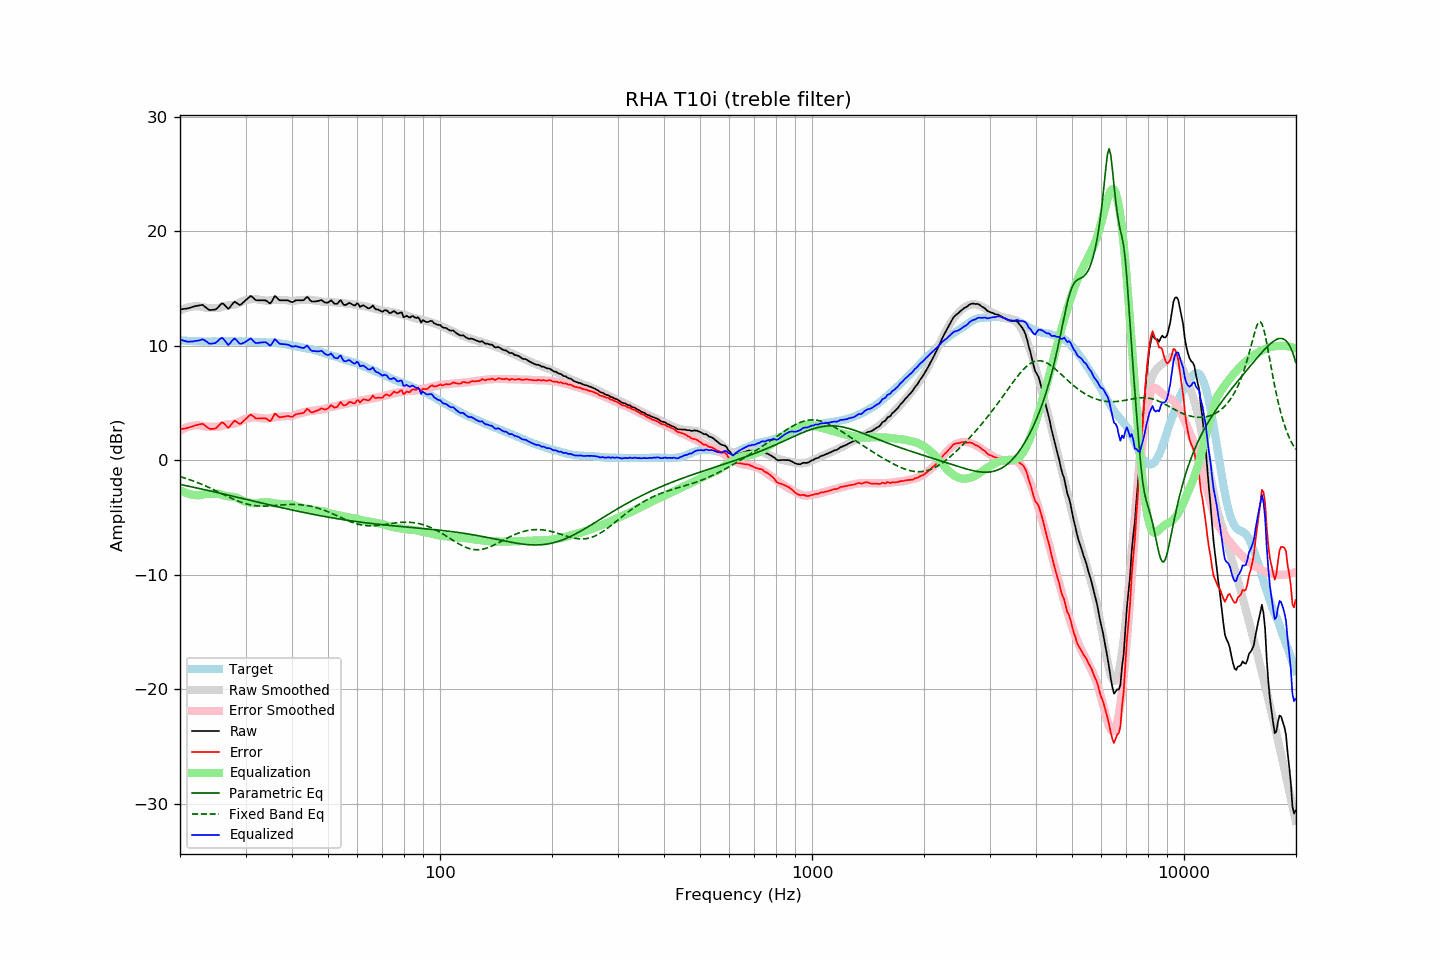

Source data for this figure (header and first rows):
frequency, raw, error, smoothed, error_smoothed, equalization, parametric_eq, fixed_band_eq, equalized_raw, equalized_smoothed, target
20.00, 13.17, 2.69, 13.08, 2.61, -2.61, -2.11, -1.43, 10.56, 10.48, 10.47
20.20, 13.19, 2.72, 13.15, 2.68, -2.68, -2.13, -1.47, 10.50, 10.47, 10.46
20.40, 13.21, 2.75, 13.21, 2.75, -2.75, -2.16, -1.51, 10.46, 10.46, 10.45
20.61, 13.22, 2.77, 13.26, 2.81, -2.81, -2.19, -1.56, 10.41, 10.45, 10.45
20.81, 13.25, 2.81, 13.31, 2.87, -2.87, -2.22, -1.60, 10.38, 10.44, 10.43
21.02, 13.27, 2.83, 13.35, 2.91, -2.91, -2.25, -1.65, 10.35, 10.43, 10.43
21.23, 13.32, 2.89, 13.38, 2.96, -2.96, -2.28, -1.69, 10.36, 10.42, 10.42
21.44, 13.36, 2.92, 13.41, 2.99, -2.99, -2.31, -1.74, 10.37, 10.42, 10.43
21.66, 13.39, 2.97, 13.43, 3.02, -3.02, -2.34, -1.79, 10.38, 10.41, 10.42
21.87, 13.45, 3.03, 13.44, 3.04, -3.04, -2.37, -1.85, 10.41, 10.40, 10.41
22.09, 13.48, 3.07, 13.45, 3.05, -3.05, -2.40, -1.90, 10.42, 10.40, 10.40
22.31, 13.50, 3.09, 13.45, 3.06, -3.06, -2.43, -1.95, 10.44, 10.39, 10.40
22.54, 13.52, 3.12, 13.44, 3.05, -3.05, -2.46, -2.01, 10.47, 10.39, 10.39
22.76, 13.55, 3.16, 13.41, 3.03, -3.03, -2.49, -2.07, 10.52, 10.39, 10.38
22.99, 13.57, 3.19, 13.38, 3.00, -3.00, -2.52, -2.12, 10.57, 10.38, 10.37
23.22, 13.47, 3.10, 13.34, 2.97, -2.97, -2.56, -2.18, 10.50, 10.38, 10.36
23.45, 13.35, 2.98, 13.32, 2.94, -2.94, -2.59, -2.25, 10.41, 10.37, 10.37
23.69, 13.25, 2.88, 13.30, 2.93, -2.93, -2.62, -2.31, 10.31, 10.37, 10.36
23.92, 13.14, 2.77, 13.30, 2.93, -2.93, -2.65, -2.37, 10.20, 10.37, 10.36
24.16, 13.12, 2.74, 13.31, 2.94, -2.94, -2.68, -2.44, 10.18, 10.37, 10.37
24.40, 13.13, 2.74, 13.31, 2.94, -2.94, -2.71, -2.50, 10.19, 10.37, 10.38
24.65, 13.15, 2.76, 13.30, 2.93, -2.93, -2.75, -2.57, 10.22, 10.37, 10.38
24.89, 13.16, 2.77, 13.29, 2.91, -2.91, -2.78, -2.64, 10.24, 10.37, 10.38
25.14, 13.26, 2.88, 13.28, 2.91, -2.91, -2.81, -2.70, 10.35, 10.38, 10.37
25.39, 13.41, 3.04, 13.30, 2.92, -2.92, -2.84, -2.77, 10.49, 10.38, 10.37
25.65, 13.55, 3.18, 13.34, 2.95, -2.95, -2.88, -2.84, 10.60, 10.38, 10.37
25.91, 13.70, 3.32, 13.39, 3.01, -3.01, -2.91, -2.91, 10.70, 10.38, 10.38
26.16, 13.66, 3.27, 13.44, 3.06, -3.06, -2.94, -2.98, 10.61, 10.38, 10.39
26.43, 13.52, 3.13, 13.48, 3.10, -3.10, -2.97, -3.05, 10.42, 10.39, 10.39
26.69, 13.37, 2.97, 13.51, 3.13, -3.13, -3.01, -3.12, 10.24, 10.39, 10.39
26.96, 13.21, 2.82, 13.53, 3.15, -3.15, -3.04, -3.18, 10.06, 10.38, 10.38
27.23, 13.34, 2.96, 13.54, 3.16, -3.16, -3.07, -3.25, 10.18, 10.38, 10.38
27.50, 13.52, 3.14, 13.56, 3.17, -3.17, -3.11, -3.31, 10.35, 10.39, 10.38
27.77, 13.72, 3.32, 13.57, 3.18, -3.18, -3.14, -3.38, 10.53, 10.39, 10.39
28.05, 13.84, 3.45, 13.59, 3.21, -3.21, -3.17, -3.44, 10.64, 10.39, 10.39
28.33, 13.75, 3.38, 13.63, 3.24, -3.24, -3.21, -3.50, 10.51, 10.39, 10.37
28.62, 13.66, 3.28, 13.68, 3.30, -3.30, -3.24, -3.56, 10.36, 10.38, 10.37
28.90, 13.56, 3.17, 13.75, 3.37, -3.37, -3.27, -3.61, 10.19, 10.38, 10.38
29.19, 13.61, 3.22, 13.82, 3.44, -3.44, -3.31, -3.66, 10.16, 10.38, 10.38
29.48, 13.74, 3.36, 13.89, 3.52, -3.52, -3.34, -3.71, 10.22, 10.38, 10.37
29.78, 13.86, 3.49, 13.95, 3.58, -3.58, -3.37, -3.75, 10.28, 10.37, 10.37
30.08, 13.99, 3.61, 14.00, 3.63, -3.63, -3.41, -3.80, 10.36, 10.37, 10.38
30.38, 14.11, 3.74, 14.02, 3.66, -3.66, -3.44, -3.83, 10.46, 10.36, 10.37
30.68, 14.24, 3.88, 14.03, 3.68, -3.68, -3.47, -3.87, 10.56, 10.36, 10.35
30.99, 14.35, 4.00, 14.05, 3.71, -3.71, -3.51, -3.90, 10.65, 10.35, 10.35
31.30, 14.25, 3.90, 14.08, 3.74, -3.74, -3.54, -3.92, 10.51, 10.34, 10.34
31.61, 14.12, 3.78, 14.10, 3.76, -3.76, -3.57, -3.95, 10.36, 10.34, 10.33
31.93, 14.00, 3.67, 14.09, 3.76, -3.76, -3.61, -3.96, 10.24, 10.33, 10.32
32.24, 13.97, 3.64, 14.06, 3.73, -3.73, -3.64, -3.98, 10.23, 10.32, 10.32
32.57, 13.97, 3.66, 14.02, 3.71, -3.71, -3.67, -3.99, 10.26, 10.32, 10.30
32.89, 13.97, 3.66, 14.00, 3.69, -3.69, -3.71, -4.00, 10.28, 10.31, 10.30
33.22, 13.97, 3.66, 13.98, 3.68, -3.68, -3.74, -4.00, 10.29, 10.30, 10.30
33.55, 13.97, 3.67, 13.96, 3.66, -3.66, -3.77, -4.00, 10.30, 10.30, 10.29
33.89, 13.97, 3.66, 13.95, 3.65, -3.65, -3.81, -4.00, 10.31, 10.29, 10.30
34.23, 13.90, 3.61, 13.94, 3.65, -3.65, -3.84, -3.99, 10.25, 10.29, 10.28
34.57, 13.79, 3.50, 13.94, 3.66, -3.66, -3.87, -3.99, 10.13, 10.28, 10.28
34.92, 13.69, 3.41, 13.96, 3.68, -3.68, -3.90, -3.98, 10.01, 10.28, 10.27
35.27, 13.84, 3.56, 13.98, 3.71, -3.71, -3.94, -3.97, 10.14, 10.27, 10.28
35.62, 14.09, 3.83, 14.00, 3.74, -3.74, -3.97, -3.96, 10.36, 10.26, 10.26
35.97, 14.34, 4.08, 14.01, 3.76, -3.76, -4.00, -3.95, 10.59, 10.25, 10.26
... 635 more rows
